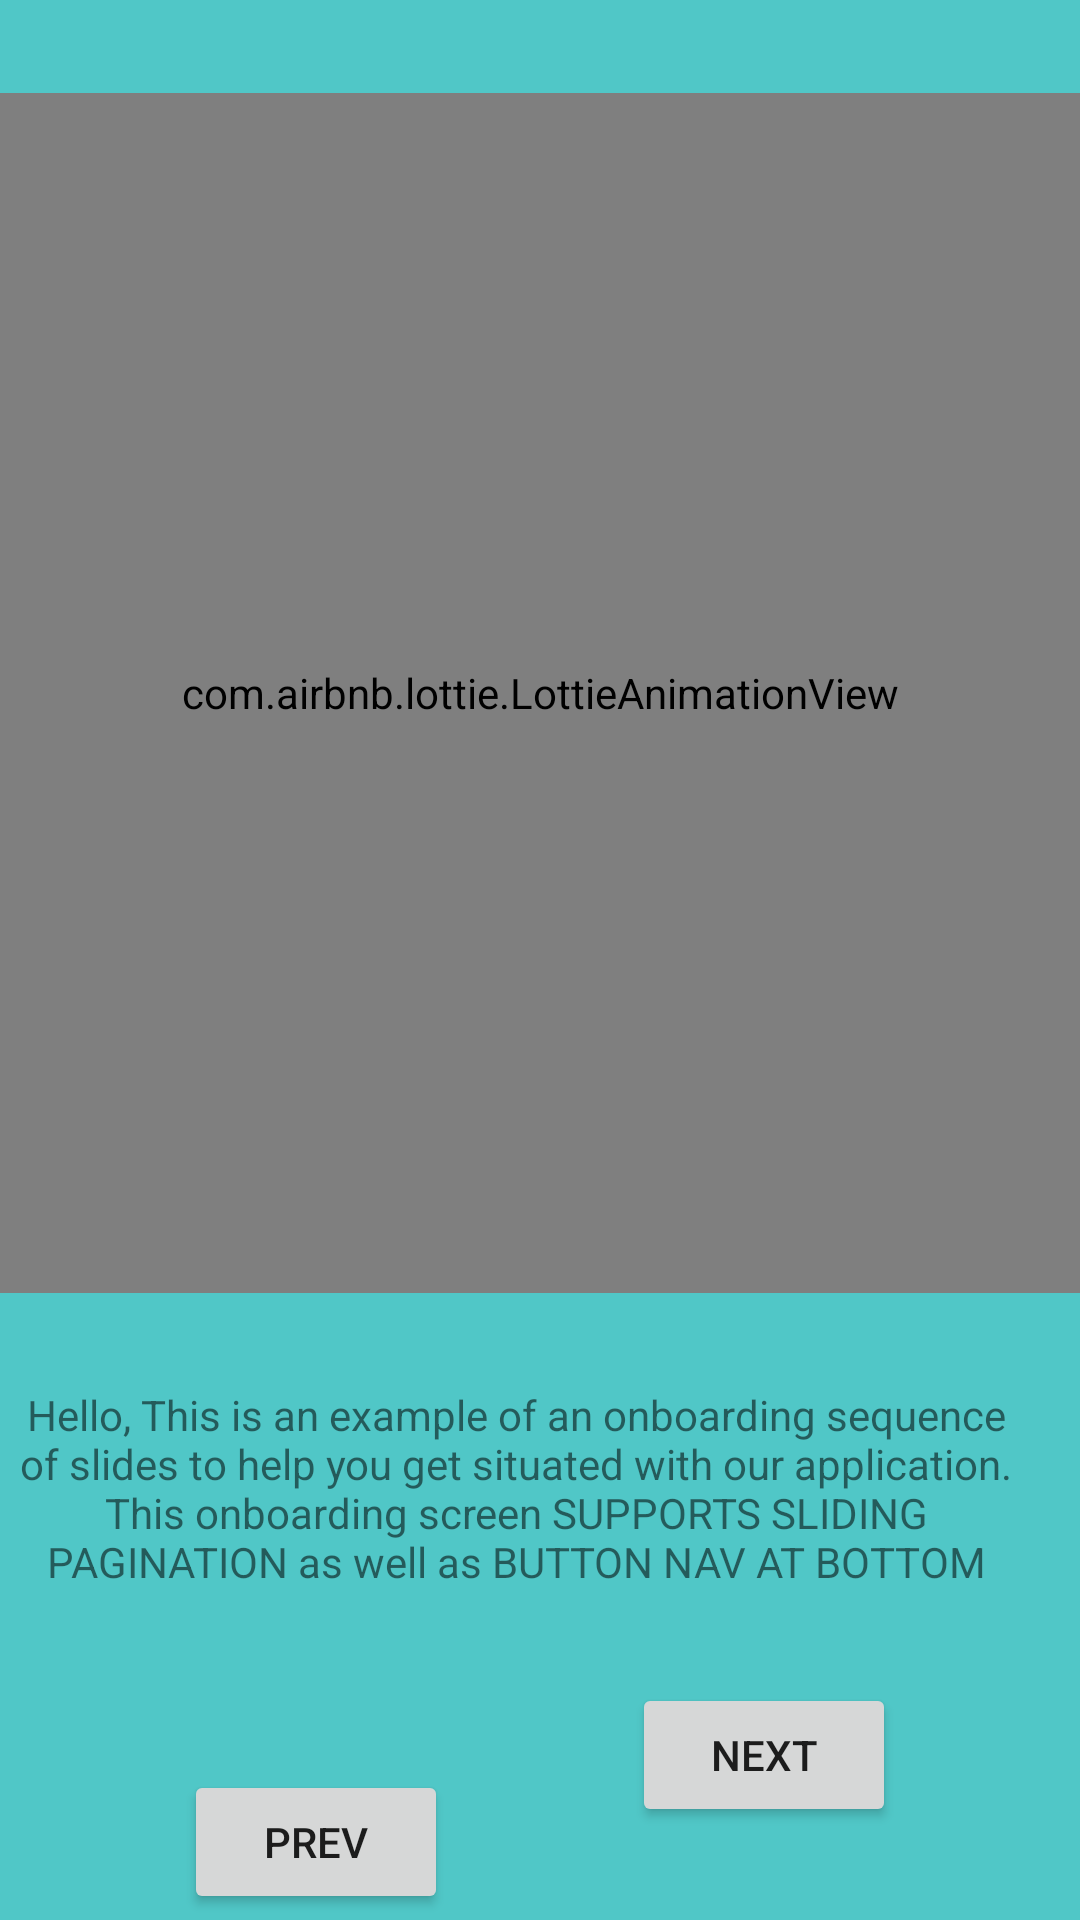

Reconstruct the res/layout file that produces this screen, plus the resources it refers to.
<!-- AndroidManifest.xml: application theme Theme.Onboarding_Alternate -->
<!-- res/layout/fragment_fourth_slide.xml -->
<?xml version="1.0" encoding="utf-8"?>
<androidx.constraintlayout.widget.ConstraintLayout xmlns:android="http://schemas.android.com/apk/res/android"
    xmlns:tools="http://schemas.android.com/tools"
    android:layout_width="match_parent"
    android:layout_height="match_parent"
    xmlns:app="http://schemas.android.com/apk/res-auto"
    android:background="@color/nice"
    tools:context=".FourthSlide">

    <com.airbnb.lottie.LottieAnimationView
        android:id="@+id/img"
        android:layout_width="match_parent"
        android:layout_height="400dp"
        android:adjustViewBounds="true"
        app:layout_constraintBottom_toTopOf="@id/tv_first"
        app:layout_constraintLeft_toLeftOf="parent"
        app:layout_constraintRight_toRightOf="parent"
        app:layout_constraintTop_toTopOf="parent"
        app:lottie_autoPlay="true"
        app:lottie_loop="true"
        app:lottie_rawRes="@raw/fun_personal"
        tools:ignore="ContentDescription" />

    <TextView
        android:id="@+id/tv_first"
        android:layout_width="match_parent"
        android:layout_height="wrap_content"
        android:layout_marginEnd="16dp"
        app:layout_constraintBottom_toTopOf="@id/nextButton"
        app:layout_constraintEnd_toEndOf="parent"
        app:layout_constraintLeft_toLeftOf="parent"
        app:layout_constraintRight_toRightOf="parent"
        app:layout_constraintTop_toBottomOf="@id/img"
        app:layout_constraintVertical_bias="0.933"
        android:text="@string/hello_frame"
        android:gravity="center"/>


    <Button
        android:id="@+id/prevButton"
        android:layout_width="wrap_content"
        android:layout_height="wrap_content"
        android:layout_marginTop="60dp"
        android:text="@string/prev"
        app:layout_constraintBottom_toBottomOf="parent"
        app:layout_constraintEnd_toStartOf="@+id/nextButton"
        app:layout_constraintHorizontal_bias="0.502"
        app:layout_constraintStart_toStartOf="parent"
        app:layout_constraintTop_toBottomOf="@id/tv_first"
        app:layout_constraintVertical_bias="0.031" />

    <Button
        android:id="@+id/nextButton"
        android:layout_width="wrap_content"
        android:layout_height="wrap_content"
        android:text="@string/next"
        app:layout_constraintStart_toEndOf="@id/prevButton"
        app:layout_constraintBottom_toBottomOf="parent"
        app:layout_constraintEnd_toEndOf="parent"
        app:layout_constraintTop_toBottomOf="@id/tv_first" />


</androidx.constraintlayout.widget.ConstraintLayout>
<!-- resources referenced by this layout -->
<resources>
  <color name="nice">#50C7C7</color>
  <string name="hello_frame">Hello, This is an example of an onboarding sequence of slides to help you get situated with our application. This onboarding screen SUPPORTS SLIDING PAGINATION as well as BUTTON NAV AT BOTTOM</string>
  <string name="next">next</string>
  <string name="prev">Prev</string>
  <style name="Theme.Onboarding_Alternate" parent="Theme.MaterialComponents.DayNight.DarkActionBar">
          
          <item name="colorPrimary">@color/purple_500</item>
          <item name="colorPrimaryVariant">@color/purple_700</item>
          <item name="colorOnPrimary">@color/white</item>
          
          <item name="colorSecondary">@color/teal_200</item>
          <item name="colorSecondaryVariant">@color/teal_700</item>
          <item name="colorOnSecondary">@color/black</item>
          
          <item name="android:statusBarColor">?attr/colorPrimaryVariant</item>
          
      </style>
  <color name="purple_500">#FF6200EE</color>
  <color name="purple_700">#FF3700B3</color>
  <color name="white">#FFFFFFFF</color>
  <color name="teal_200">#FF03DAC5</color>
  <color name="teal_700">#FF018786</color>
  <color name="black">#FF000000</color>
</resources>
